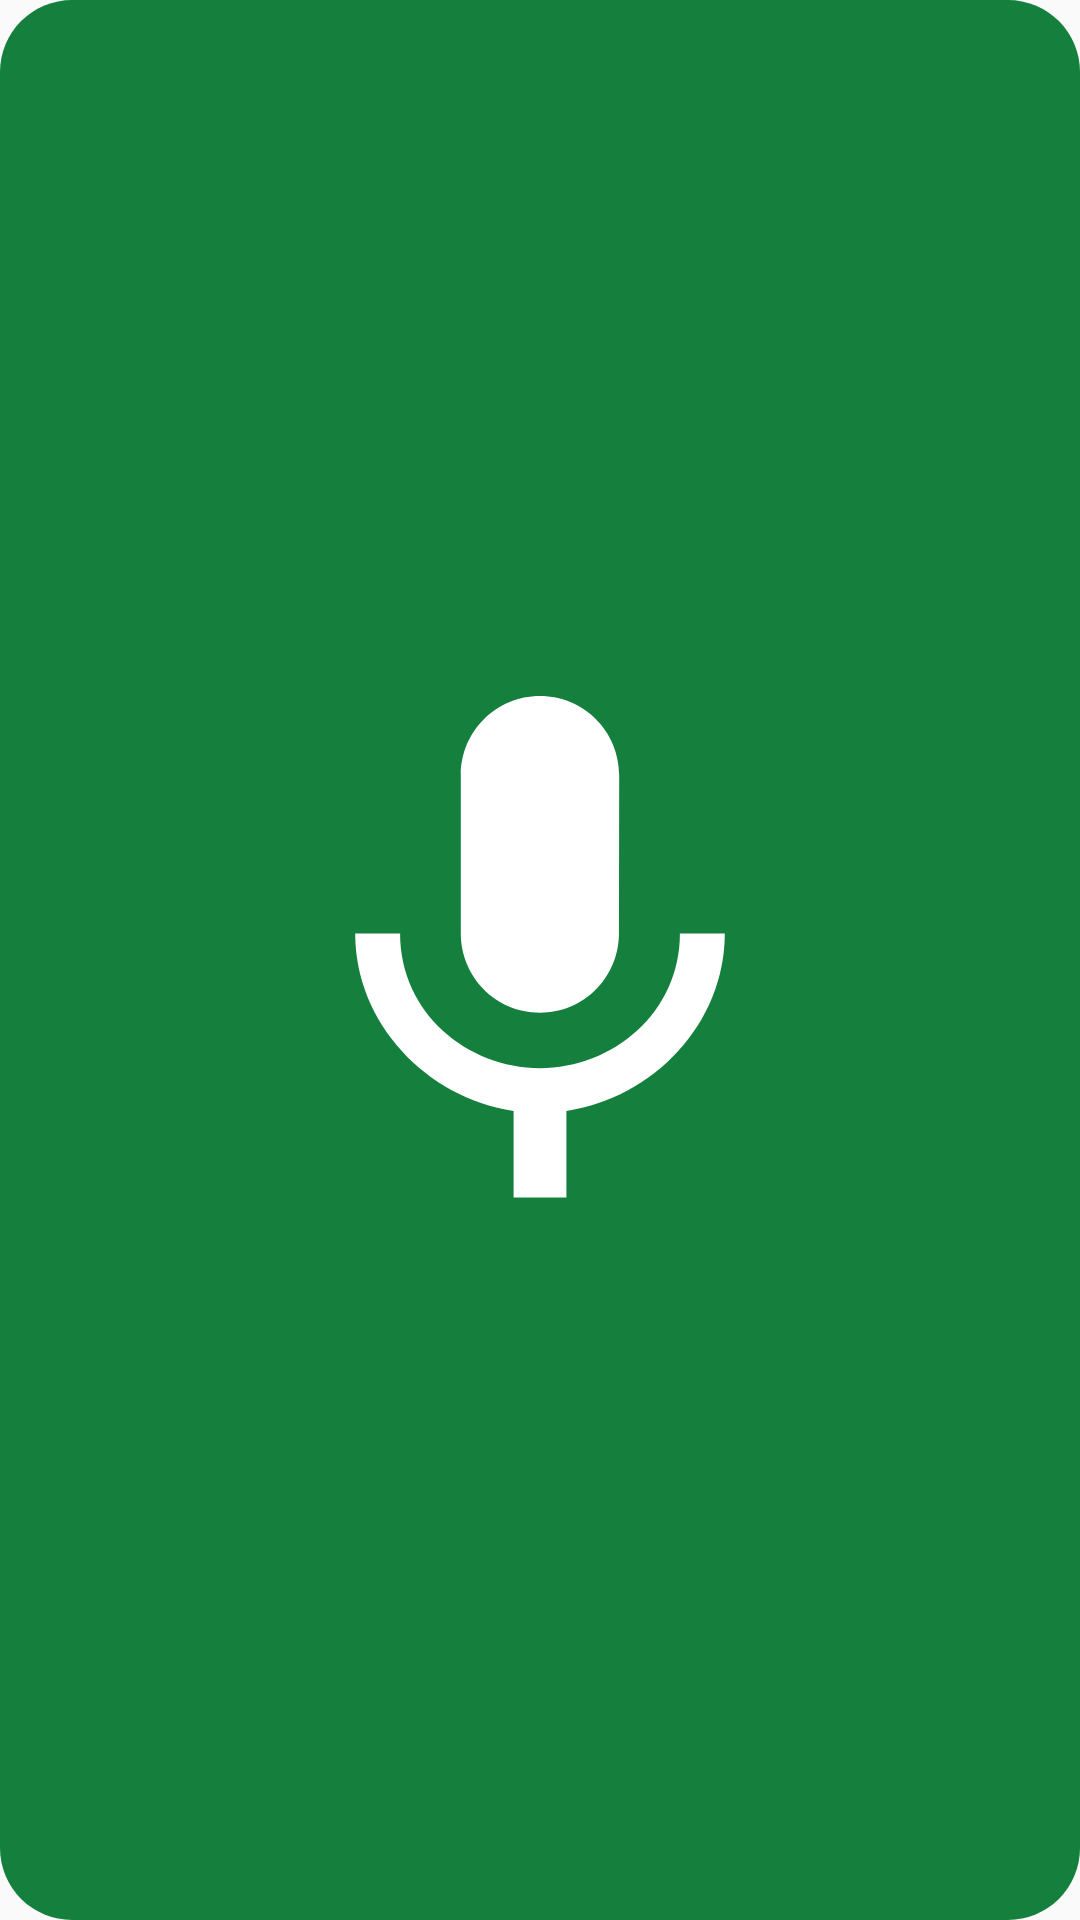

The Android layout XML behind this screen, and the referenced resources:
<!-- AndroidManifest.xml: application theme Theme.App -->
<!-- res/layout/widget_mic.xml -->
<?xml version="1.0" encoding="utf-8"?>
<FrameLayout xmlns:android="http://schemas.android.com/apk/res/android"
    android:id="@+id/widget_root"
    android:layout_width="match_parent"
    android:layout_height="match_parent"
    android:background="@drawable/widget_background"
    android:contentDescription="@string/widget_content_description">

    <ImageView
        android:layout_width="match_parent"
        android:layout_height="match_parent"
        android:layout_gravity="center"
        android:importantForAccessibility="no"
        android:padding="4dp"
        android:scaleType="fitCenter"
        android:src="@drawable/widget_mic" />
</FrameLayout>
<!-- resources referenced by this layout -->
<resources>
  <!-- drawable widget_background (drawable) -->
  <?xml version="1.0" encoding="utf-8"?>
  <ripple xmlns:android="http://schemas.android.com/apk/res/android"
      android:color="@color/widget_ripple">
      <item>
          <shape android:shape="rectangle">
              <solid android:color="@color/brand" />
              <corners android:radius="24dp" />
          </shape>
      </item>
  </ripple>
  <!-- drawable widget_mic (drawable) -->
  <?xml version="1.0" encoding="utf-8"?>
  <vector xmlns:android="http://schemas.android.com/apk/res/android"
      android:width="40dp"
      android:height="40dp"
      android:viewportWidth="40"
      android:viewportHeight="40">
      <group
          android:translateX="8"
          android:translateY="8">
          <path
              android:fillColor="#FFFFFF"
              android:pathData="M12,14c1.66,0 2.99,-1.34 2.99,-3L15,5c0,-1.66 -1.34,-3 -3,-3S9,3.34 9,5v6c0,1.66 1.34,3 3,3zM17.3,11c0,3 -2.54,5.1 -5.3,5.1S6.7,14 6.7,11L5,11c0,3.41 2.72,6.23 6,6.72L11,21h2v-3.28c3.28,-0.48 6,-3.3 6,-6.72h-1.7z" />
      </group>
  </vector>
  <string name="widget_content_description">Dictate a WhatsApp note</string>
  <style name="Theme.App" parent="Base.Theme.App" />
  <color name="widget_ripple">#40FFFFFF</color>
  <color name="brand">#15803D</color>
  <style name="Base.Theme.App" parent="android:Theme.Material.Light.NoActionBar">
          <item name="android:colorPrimary">@color/brand</item>
          <item name="android:colorPrimaryDark">@color/brand</item>
          <item name="android:colorAccent">@color/accent</item>
          
          <item name="android:statusBarColor">?android:attr/colorBackground</item>
          <item name="android:windowLightStatusBar">true</item>
      </style>
  <color name="accent">#15803D</color>
</resources>
